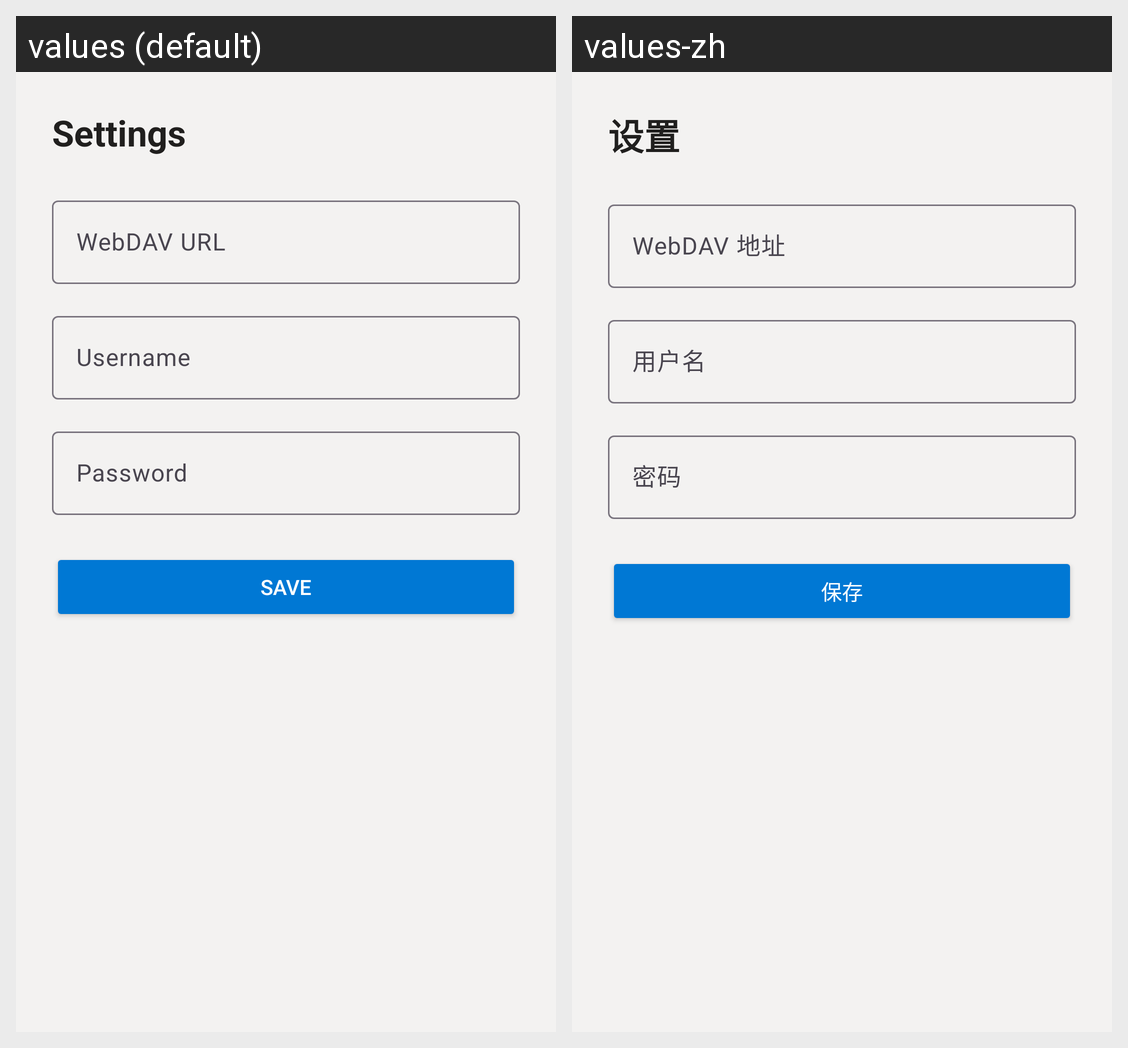

For this localized Android screen grid, give each drawn string resource with its value in every locale shown.
Android screen res/layout/activity_settings.xml rendered under 2 locales, left to right: values (default), values-zh. Device: Nexus 5 (rendered at 1080×1920; each locale shown at half size, 540×960, under a caption strip naming it); theme Theme.ObsidianClient.
Strings drawn on this screen, with the default value and each locale's value (text and hints the layout hard-codes, and strings that could not be matched under every locale, appear in the picture but are not listed):

title_settings
  values: Settings
  values-zh: 设置

label_url
  values: WebDAV URL
  values-zh: WebDAV 地址

label_user
  values: Username
  values-zh: 用户名

label_pass
  values: Password
  values-zh: 密码

btn_save
  values: Save
  values-zh: 保存
